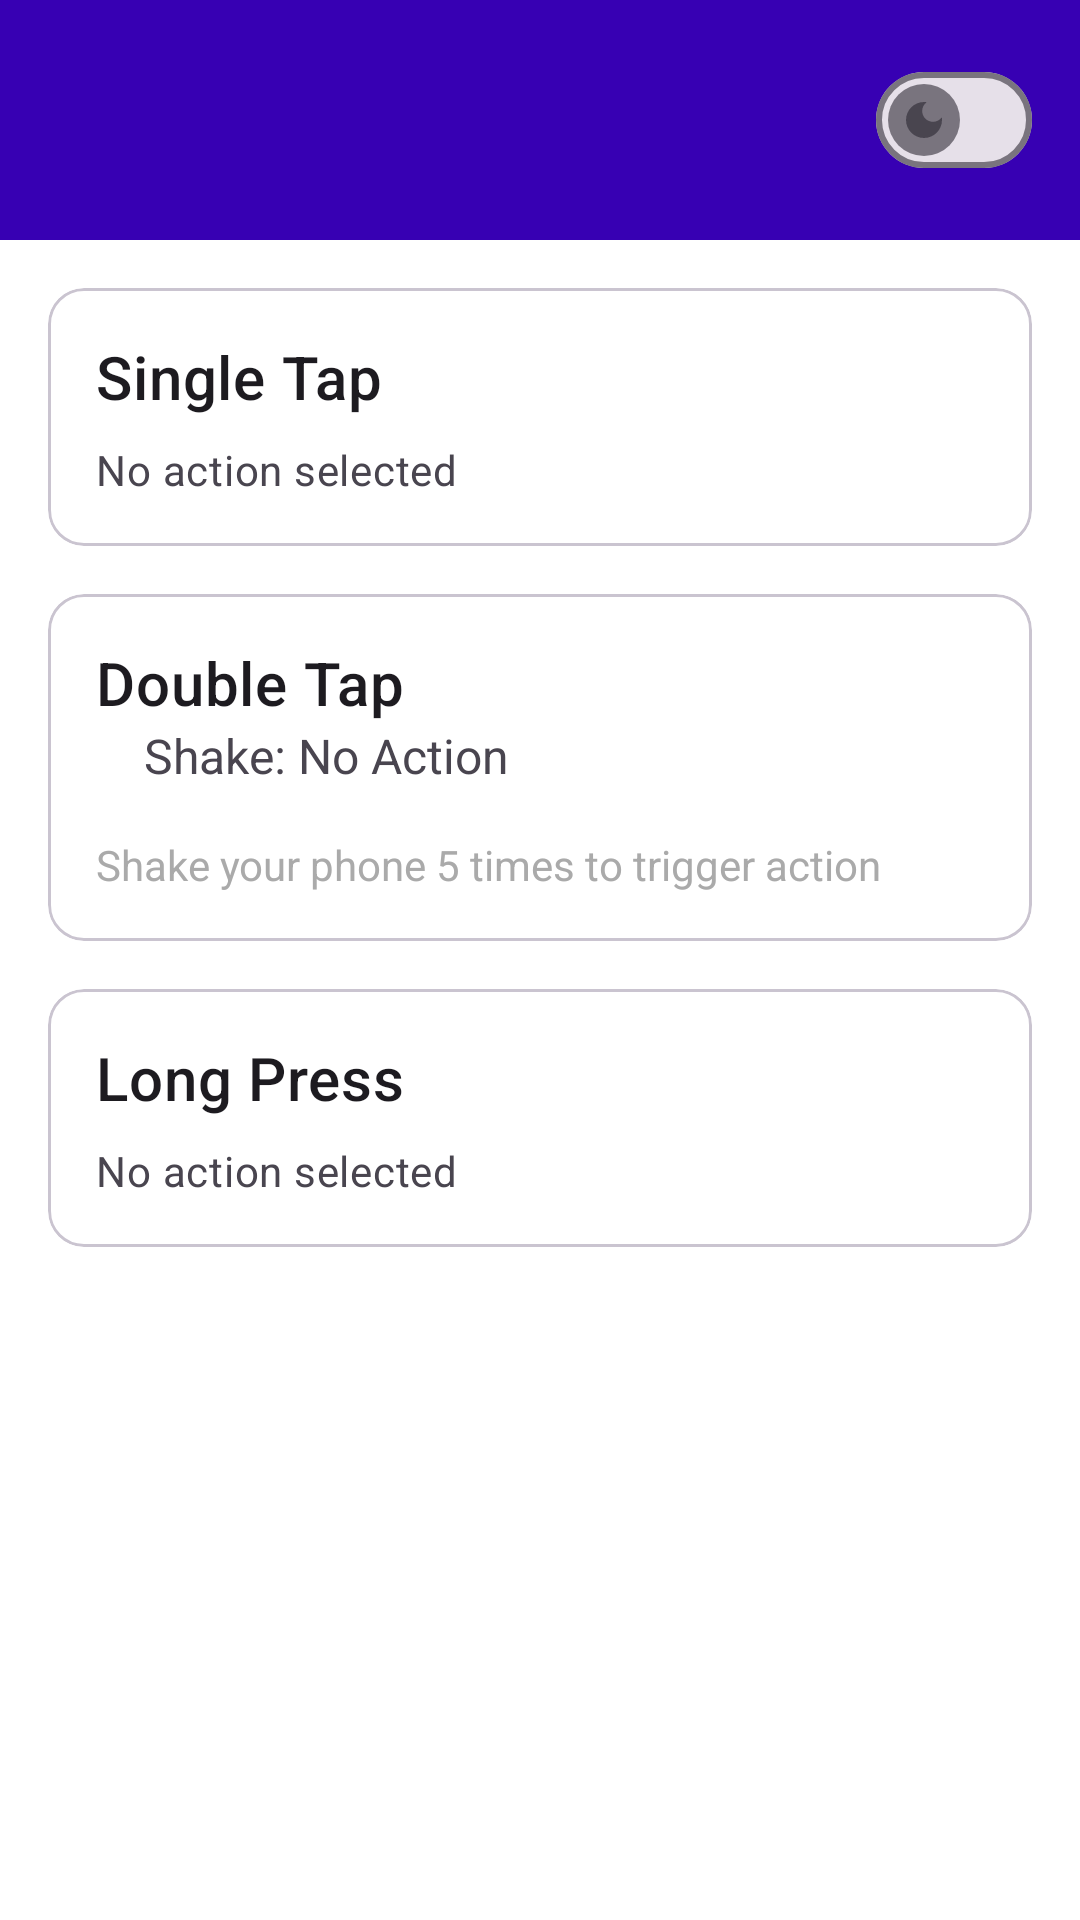

Write the Android layout XML for this screen, with the resource values it uses.
<!-- AndroidManifest.xml: application theme Theme.BiometricActions -->
<!-- res/layout/fragment_home.xml -->
<?xml version="1.0" encoding="utf-8"?>
<LinearLayout xmlns:android="http://schemas.android.com/apk/res/android"
    xmlns:app="http://schemas.android.com/apk/res-auto"
    android:layout_width="match_parent"
    android:layout_height="match_parent"
    android:orientation="vertical">

    
    <LinearLayout
        android:layout_width="match_parent"
        android:layout_height="wrap_content"
        android:orientation="horizontal"
        android:padding="16dp"
        android:gravity="end"
        android:background="?attr/colorPrimaryContainer">

        <com.google.android.material.materialswitch.MaterialSwitch
            android:id="@+id/themeSwitch"
            android:layout_width="wrap_content"
            android:layout_height="wrap_content"
            app:thumbIcon="@drawable/ic_dark_mode"
            app:thumbIconTint="?attr/colorControlNormal" />

    </LinearLayout>

    
    <ScrollView
        android:layout_width="match_parent"
        android:layout_height="match_parent"
        android:clipToPadding="false"
        android:padding="16dp">

        <LinearLayout
            android:layout_width="match_parent"
            android:layout_height="wrap_content"
            android:orientation="vertical">

            <com.google.android.material.card.MaterialCardView
                android:id="@+id/cardSingleTap"
                android:layout_width="match_parent"
                android:layout_height="wrap_content"
                android:layout_marginBottom="16dp"
                android:clickable="true"
                android:focusable="true">

                <LinearLayout
                    android:layout_width="match_parent"
                    android:layout_height="wrap_content"
                    android:orientation="vertical"
                    android:padding="16dp">

                    <TextView
                        android:layout_width="wrap_content"
                        android:layout_height="wrap_content"
                        android:text="Single Tap"
                        android:textAppearance="?attr/textAppearanceHeadline6" />

                    <TextView
                        android:id="@+id/textSingleTapAction"
                        android:layout_width="wrap_content"
                        android:layout_height="wrap_content"
                        android:layout_marginTop="8dp"
                        android:text="No action selected"
                        android:textAppearance="?attr/textAppearanceBody2"
                        android:textColor="?android:attr/textColorSecondary" />

                </LinearLayout>

            </com.google.android.material.card.MaterialCardView>

            <com.google.android.material.card.MaterialCardView
                android:id="@+id/cardDoubleTap"
                android:layout_width="match_parent"
                android:layout_height="wrap_content"
                android:layout_marginBottom="16dp"
                android:clickable="true"
                android:focusable="true">

                <LinearLayout
                    android:layout_width="match_parent"
                    android:layout_height="wrap_content"
                    android:orientation="vertical"
                    android:padding="16dp">

                    <TextView
                        android:layout_width="wrap_content"
                        android:layout_height="wrap_content"
                        android:text="Double Tap"
                        android:textAppearance="?attr/textAppearanceHeadline6" />

                    <TextView
                        android:id="@+id/textDoubleTapAction"
                        android:layout_width="wrap_content"
                        android:layout_height="wrap_content"
                        android:layout_marginStart="16dp"
                        android:text="Shake: No Action"
                        android:textSize="16sp" />

                    <TextView
                        android:layout_width="wrap_content"
                        android:layout_height="wrap_content"
                        android:layout_marginTop="16dp"
                        android:text="Shake your phone 5 times to trigger action"
                        android:textSize="14sp"
                        android:textColor="@android:color/darker_gray" />

                </LinearLayout>

            </com.google.android.material.card.MaterialCardView>

            <com.google.android.material.card.MaterialCardView
                android:id="@+id/cardLongPress"
                android:layout_width="match_parent"
                android:layout_height="wrap_content"
                android:clickable="true"
                android:focusable="true">

                <LinearLayout
                    android:layout_width="match_parent"
                    android:layout_height="wrap_content"
                    android:orientation="vertical"
                    android:padding="16dp">

                    <TextView
                        android:layout_width="wrap_content"
                        android:layout_height="wrap_content"
                        android:text="Long Press"
                        android:textAppearance="?attr/textAppearanceHeadline6" />

                    <TextView
                        android:id="@+id/textLongPressAction"
                        android:layout_width="wrap_content"
                        android:layout_height="wrap_content"
                        android:layout_marginTop="8dp"
                        android:text="No action selected"
                        android:textAppearance="?attr/textAppearanceBody2"
                        android:textColor="?android:attr/textColorSecondary" />

                </LinearLayout>

            </com.google.android.material.card.MaterialCardView>

        </LinearLayout>

    </ScrollView>

</LinearLayout>
<!-- resources referenced by this layout -->
<resources>
  <!-- drawable ic_dark_mode (drawable) -->
  <?xml version="1.0" encoding="utf-8"?>
  <vector xmlns:android="http://schemas.android.com/apk/res/android"
      android:width="24dp"
      android:height="24dp"
      android:viewportWidth="24"
      android:viewportHeight="24"
      android:tint="?attr/colorControlNormal">
      <path
          android:fillColor="@android:color/white"
          android:pathData="M12,3c-4.97,0 -9,4.03 -9,9s4.03,9 9,9s9,-4.03 9,-9c0,-0.46 -0.04,-0.92 -0.1,-1.36c-0.98,1.37 -2.58,2.26 -4.4,2.26c-2.98,0 -5.4,-2.42 -5.4,-5.4c0,-1.81 0.89,-3.42 2.26,-4.4C12.92,3.04 12.46,3 12,3L12,3z" />
  </vector>
  <style name="Theme.BiometricActions" parent="Theme.Material3.DayNight.NoActionBar">
          
          <item name="android:windowAnimationStyle">@style/WindowAnimationTransition</item>
  
          
          <item name="colorPrimary">@color/primary</item>
          <item name="colorPrimaryDark">@color/primary_dark</item>
          <item name="colorOnPrimary">@color/on_primary</item>
          <item name="colorPrimaryContainer">@color/primary_container</item>
          <item name="colorOnPrimaryContainer">@color/on_primary_container</item>
  
          
          <item name="colorSecondary">@color/secondary</item>
          <item name="colorSecondaryVariant">@color/secondary_dark</item>
          <item name="colorOnSecondary">@color/black</item>
  
          
          <item name="android:statusBarColor">@color/primary_dark</item>
  
          
          <item name="android:colorBackground">@color/background</item>
          <item name="colorOnBackground">@color/on_background</item>
          <item name="colorSurface">@color/surface</item>
          <item name="colorOnSurface">@color/on_surface</item>
  
          
          <item name="colorError">@color/error</item>
          <item name="colorOnError">@color/white</item>
      </style>
  <style name="WindowAnimationTransition">
          <item name="android:windowEnterAnimation">@anim/fade_in</item>
          <item name="android:windowExitAnimation">@anim/fade_out</item>
      </style>
  <color name="primary">#FF6200EE</color>
  <color name="primary_dark">#FF3700B3</color>
  <color name="on_primary">#FFFFFFFF</color>
  <color name="primary_container">#FF3700B3</color>
  <color name="on_primary_container">#FFFFFFFF</color>
  <color name="secondary">#FF03DAC5</color>
  <color name="secondary_dark">#FF018786</color>
  <color name="black">#FF000000</color>
  <color name="background">#FFFFFFFF</color>
  <color name="on_background">#FF000000</color>
  <color name="surface">#FFFFFFFF</color>
  <color name="on_surface">#FF000000</color>
  <color name="error">#FFB00020</color>
  <color name="white">#FFFFFFFF</color>
</resources>
